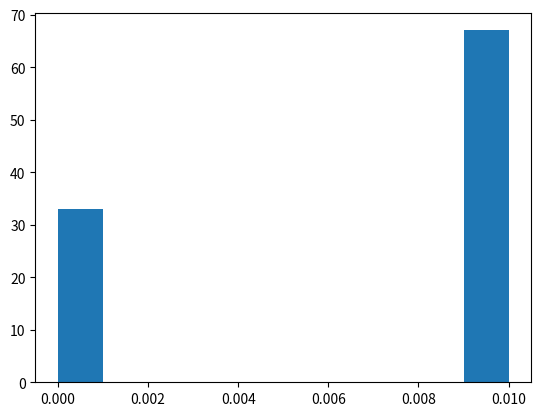
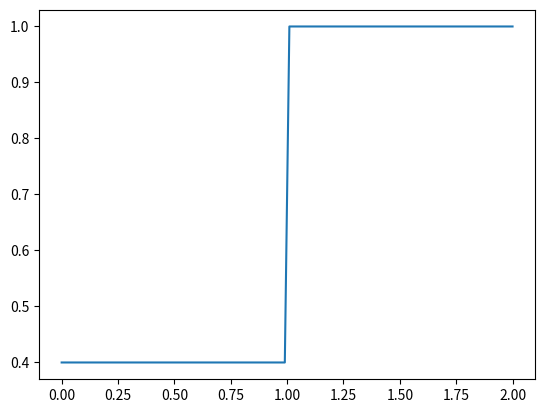

Source code (Python) for these figures, in order:
# -*- coding: utf-8 -*-
"""
Created on Sun Jul 16 18:47:10 2017

@author: xin
"""

# an example
import numpy as np
from scipy import stats
import matplotlib.pyplot as plt


def example1():
    # 分布的参数初始化
    myDF = stats.norm(5, 3)  # Create the frozen distribution
    # 取101个等间距的x
    X = np.linspace(-5, 15, 101)
    # cdf, 累计分布函数
    y = myDF.cdf(X)  # Calculate the corresponding CDF
    plt.plot(X, y)


def bernoulli_distribution():
    # 伯努利分布
    # 只有一个参数：p，实验成功的概率
    p = 0.6
    bernoulli_dist = stats.bernoulli(p)

    # 伯努利分布的概率质量分布函数pmf
    p_heads = bernoulli_dist.pmf(1)  # 试验结果为1的概率, 规定为正面, 概率为0.6
    p_tails = bernoulli_dist.pmf(0)  # 试验结果为0的概率, 规定为反面, 概率为0.4

    # 取100个服从参数为0.6的伯努利分布的随机变量
    trials = bernoulli_dist.rvs(100)

    print(np.sum(trials))  # 63, 相当于1的个数

    # 100个随机变量的直方图, 相当于取出来的100个随机变量的概率质量分布
    plt.hist(trials/len(trials))
    # plt.show()
    plt.savefig('bernoulli_pmf.png', dpi=200)
    plt.close()

    # 0-2之间均匀的取100个点
    x = np.linspace(0, 2, 100)

    cdf = bernoulli_dist.cdf  # 相当于取出来的100个随机变量的累积分布函数(cdf)

    plt.plot(x, cdf(x))  # 上述伯努利分布在区间[0, 2]上的cdf图像
    # plt.show()
    plt.savefig('bernoulli_cdf.png', dpi=200)
    plt.close()


def other():
    # 二项分布
    # 两个参数：n,p (实验总次数，单次实验成功的概率)
    from scipy import  stats
    import numpy as np
    import matplotlib.pyplot as plt
    (p, n) = (0.5, 4)  # 四次实验，每次实验成功的概率为0.5
    binomDist = stats.binom(n, p)
    X = np.arange(5)
    x_prob = binomDist.pmf(X)
    plt.plot(X, x_prob)
    binomDist.pmf(3)  # 0.25, 在4次实验中恰好成功3次的概率


    # 泊松分布
    # 泊松分布只有一个参数：mu, 表示单位时间（或单位面积）内随机事件的平均发生率
    from scipy import  stats
    import numpy as np
    import matplotlib.pyplot as plt
    mu = 2
    poissonDist = stats.poisson(mu)
    X2 = np.arange(5)
    x_prob2 = poissonDist.pmf(X2)
    plt.plot(X2, x_prob2)
    poissonDist.pmf(3)  # 0.18, 恰好发生3次的概率

    # 二项分布与泊松分布的比较
    from scipy import  stats
    import numpy as np
    import matplotlib.pyplot as plt
    mu = 4  # 保持mu不变，泊松分布的参数
    n1 = 8  # 二项分布中的实验次数
    n2 = 50
    p1 = mu/n1  # 二项分布中的参数，单次实验成功的概率
    p2 = mu/n2  # mu = n * p
    X = np.arange(9)
    binomDist1 = stats.binom(n1, p1)
    binomDist2 = stats.binom(n2, p2)
    poissonDist = stats.poisson(mu)
    y_bi1 = binomDist1.pmf(X)
    y_bi2 = binomDist2.pmf(X)
    y_po = poissonDist.pmf(X)
    # First group
    # 当n比较小，p比较大时，两者差别比较大
    plt.plot(X, y_bi1)
    plt.plot(X, y_po)


    # second group
    # 当n比较大，p比较小时，两者非常相似
    plt.plot(X, y_bi2)
    plt.plot(X, y_po)

if __name__ == '__main__':
    bernoulli_distribution()
